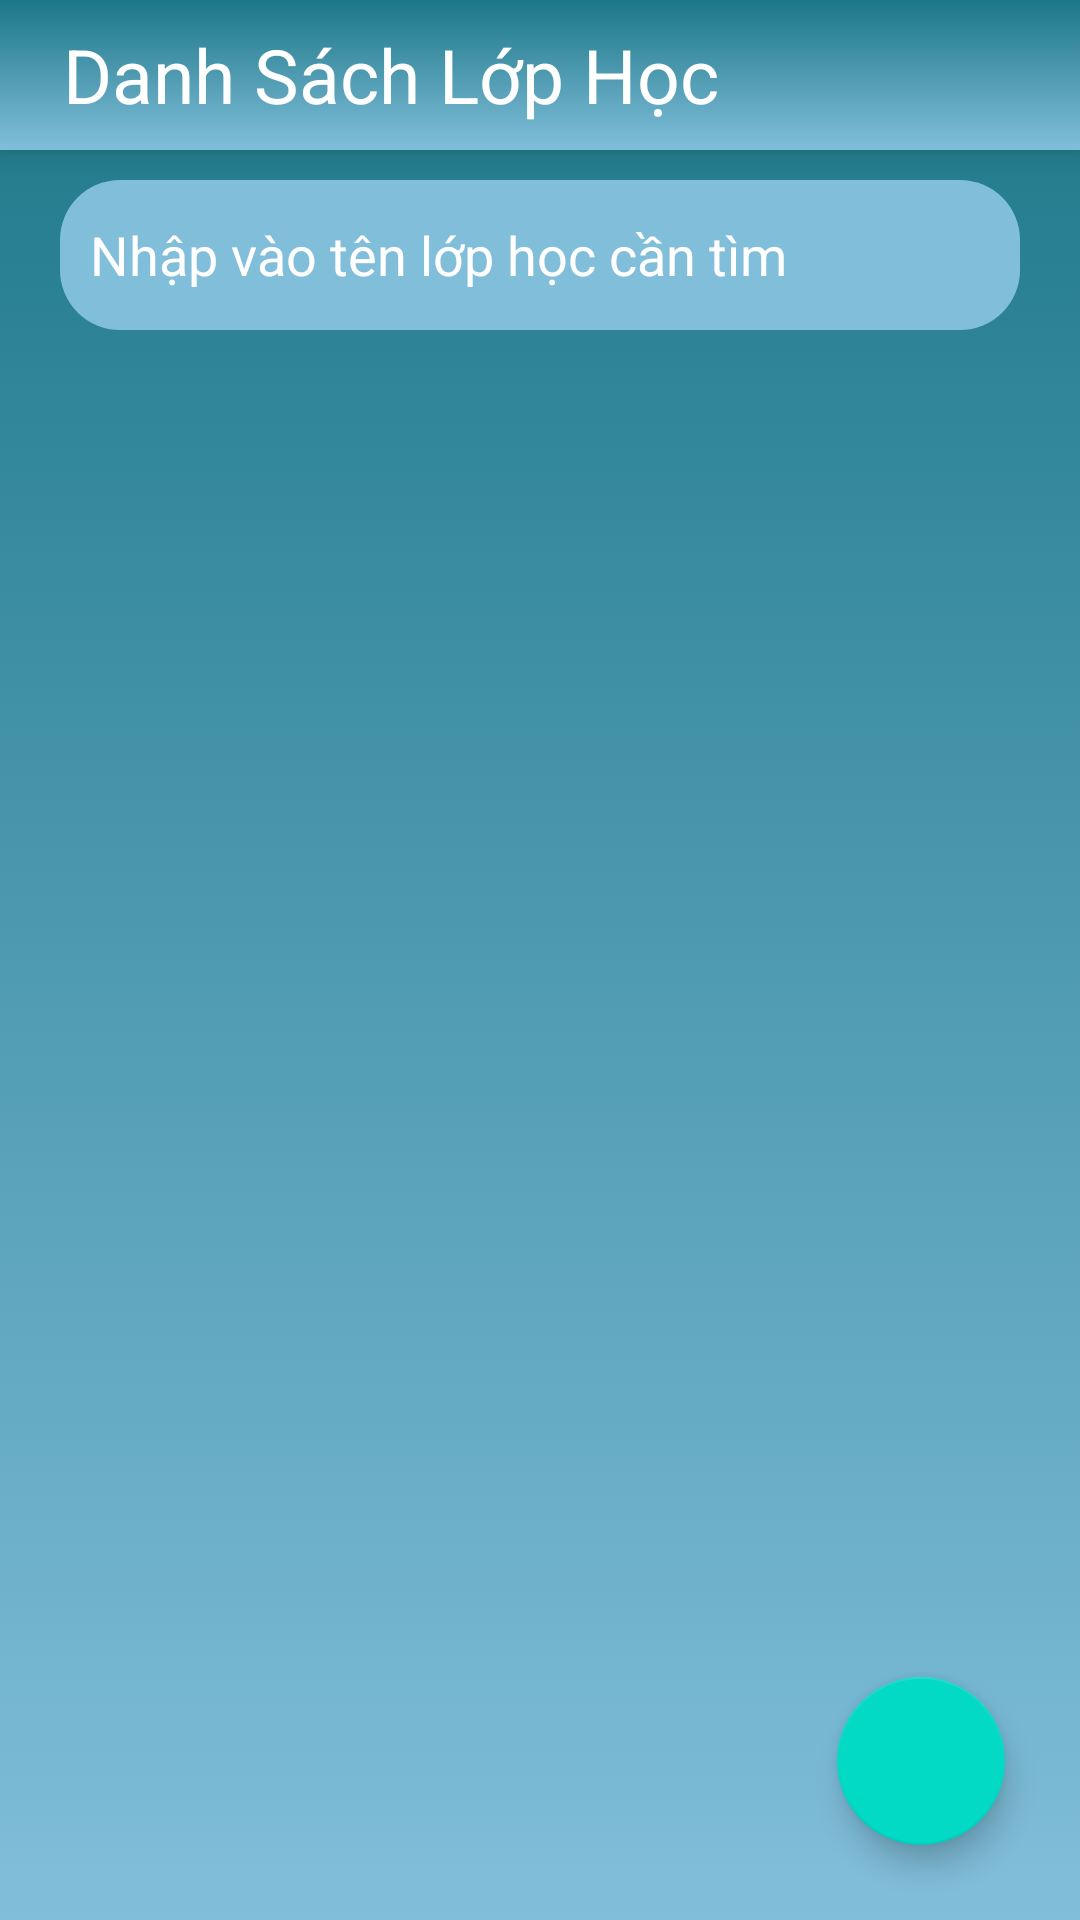

The Android layout XML behind this screen, and the referenced resources:
<!-- AndroidManifest.xml: application theme Theme.Managerclass -->
<!-- res/layout/activity_class.xml -->
<?xml version="1.0" encoding="utf-8"?>
<RelativeLayout xmlns:android="http://schemas.android.com/apk/res/android"
    xmlns:app="http://schemas.android.com/apk/res-auto"
    xmlns:tools="http://schemas.android.com/tools"
    android:layout_width="match_parent"
    android:layout_height="match_parent"
    tools:context=".Screen.ClassActivity"
    android:orientation="vertical"
    android:background="@drawable/background">

    <androidx.appcompat.widget.Toolbar
        android:layout_width="match_parent"
        android:layout_height="50dp"
        android:layout_alignParentTop="true"
        android:id="@+id/accountSettingToolbar"
        android:background="@drawable/background"
        android:minHeight="?attr/actionBarSize"
        android:theme="?attr/actionBarTheme"
        android:elevation="6dp"
        android:layout_alignParentStart="true">

        <LinearLayout
            android:layout_width="match_parent"
            android:layout_height="match_parent"
            android:orientation="horizontal"
            android:id="@+id/linearlayout">

            <TextView
                android:layout_width="wrap_content"
                android:layout_height="wrap_content"
                android:layout_marginStart="5dp"
                android:layout_gravity="center_vertical"
                android:text="Danh Sách Lớp Học"
                android:textColor="@color/white"
                android:textSize="25sp"
                android:layout_weight="1"
                android:id="@+id/profileName"/>

        </LinearLayout>

    </androidx.appcompat.widget.Toolbar>

    <EditText
        android:id="@+id/search"
        android:layout_width="match_parent"
        android:layout_height="50dp"
        android:layout_below="@+id/accountSettingToolbar"
        android:layout_marginLeft="20dp"
        android:layout_marginTop="10dp"
        android:layout_marginRight="20dp"
        android:background="@drawable/edittext"
        android:hint="Nhập vào tên lớp học cần tìm"
        android:paddingLeft="10dp"
        android:textColor="@color/white"
        android:textColorHint="@color/white"/>

    <androidx.recyclerview.widget.RecyclerView
        android:id="@+id/rvClass"
        android:layout_width="match_parent"
        android:layout_height="match_parent"
        android:layout_below="@+id/search"
        android:padding="10dp"
        app:layoutManager="androidx.recyclerview.widget.LinearLayoutManager"
        tools:listitem="@layout/item_lophoc"/>

    <com.google.android.material.floatingactionbutton.FloatingActionButton
        android:id="@+id/btnManagerAdd"
        android:layout_width="wrap_content"
        android:layout_height="wrap_content"
        android:layout_alignParentRight="true"
        android:layout_alignParentBottom="true"
        android:layout_gravity="bottom|right"
        android:layout_marginStart="25dp"
        android:layout_marginTop="25dp"
        android:layout_marginEnd="25dp"
        android:layout_marginBottom="25dp"
        android:src="@drawable/ic_baseline_add_24"/>

</RelativeLayout>
<!-- res/layout/item_lophoc.xml (included above) -->
<?xml version="1.0" encoding="utf-8"?>
<LinearLayout xmlns:android="http://schemas.android.com/apk/res/android"
    xmlns:app="http://schemas.android.com/apk/res-auto"
    android:id="@+id/layout_student"
    android:layout_width="match_parent"
    android:layout_height="wrap_content"
    android:orientation="horizontal"
    android:layout_marginTop="10dp"
    android:background="@drawable/background">

    <TextView
        android:id="@+id/stt"
        android:layout_width="50dp"
        android:layout_height="133dp"
        android:layout_marginStart="4dp"
        android:layout_marginTop="5dp"
        android:gravity="center"
        android:text="1"
        android:layout_marginRight="10dp"
        android:textColor="@color/white"
        android:textSize="30dp"
        app:layout_constraintBottom_toBottomOf="parent"
        app:layout_constraintStart_toStartOf="parent"
        app:layout_constraintTop_toTopOf="parent"/>

    <LinearLayout
        android:layout_width="wrap_content"
        android:layout_height="match_parent"
        android:orientation="vertical"
        android:layout_weight="2">

        <TextView
            android:id="@+id/tenlop"
            android:layout_width="wrap_content"
            android:layout_height="wrap_content"
            android:text="Tên Lớp"
            android:layout_marginTop="20dp"
            android:textColor="@color/white"
            android:textSize="20dp"/>
        <TextView
            android:layout_marginTop="20dp"
            android:id="@+id/malop"
            android:layout_width="wrap_content"
            android:layout_height="wrap_content"
            android:text="Mã Lớp"
            android:textColor="@color/white"
            android:textSize="20dp"/>

    </LinearLayout>

    <LinearLayout
        android:layout_width="wrap_content"
        android:layout_height="wrap_content"
        android:orientation="vertical"
        android:layout_weight="0">
        <pl.droidsonroids.gif.GifImageView
            android:id="@+id/btnxoa"
            android:layout_width="50dp"
            android:layout_height="50dp"
            android:layout_marginTop="10dp"
            android:background="@drawable/background"
            android:backgroundTintMode="screen"
            android:src="@drawable/delete"/>

        <pl.droidsonroids.gif.GifImageView
            android:id="@+id/btnsua"
            android:layout_width="50dp"
            android:layout_marginTop="20dp"
            android:layout_height="50dp"
            android:background="@drawable/background"
            android:src="@drawable/edit"/>
    </LinearLayout>

</LinearLayout>
<!-- resources referenced by this layout -->
<resources>
  <color name="white">#FFFFFFFF</color>
  <!-- drawable background (drawable) -->
  <?xml version="1.0" encoding="utf-8"?>
  <selector xmlns:android="http://schemas.android.com/apk/res/android">
  
      <item>
          <shape android:shape="rectangle">
              <gradient android:startColor="#1C7787"
                  android:endColor="#81BEDA"
                  android:angle="-45"/>
          </shape>
      </item>
  </selector>
  <!-- drawable edittext (drawable) -->
  <?xml version="1.0" encoding="utf-8"?>
  <shape xmlns:android="http://schemas.android.com/apk/res/android">
  
     <solid android:color="#81BEDA"/>
  
      <corners android:radius="20dp"/>
  
  </shape>
  <style name="Theme.Managerclass" parent="Theme.MaterialComponents.DayNight.NoActionBar">
          
          <item name="colorPrimary">@color/purple_500</item>
          <item name="colorPrimaryVariant">@color/purple_700</item>
          <item name="colorOnPrimary">@color/white</item>
          
          <item name="colorSecondary">@color/teal_200</item>
          <item name="colorSecondaryVariant">@color/teal_700</item>
          <item name="colorOnSecondary">@color/black</item>
          
          <item name="android:statusBarColor" tools:targetApi="l">?attr/colorPrimaryVariant</item>
          
      </style>
  <color name="purple_500">#FF6200EE</color>
  <color name="purple_700">#FF3700B3</color>
  <color name="teal_200">#FF03DAC5</color>
  <color name="teal_700">#FF018786</color>
  <color name="black">#FF000000</color>
</resources>
